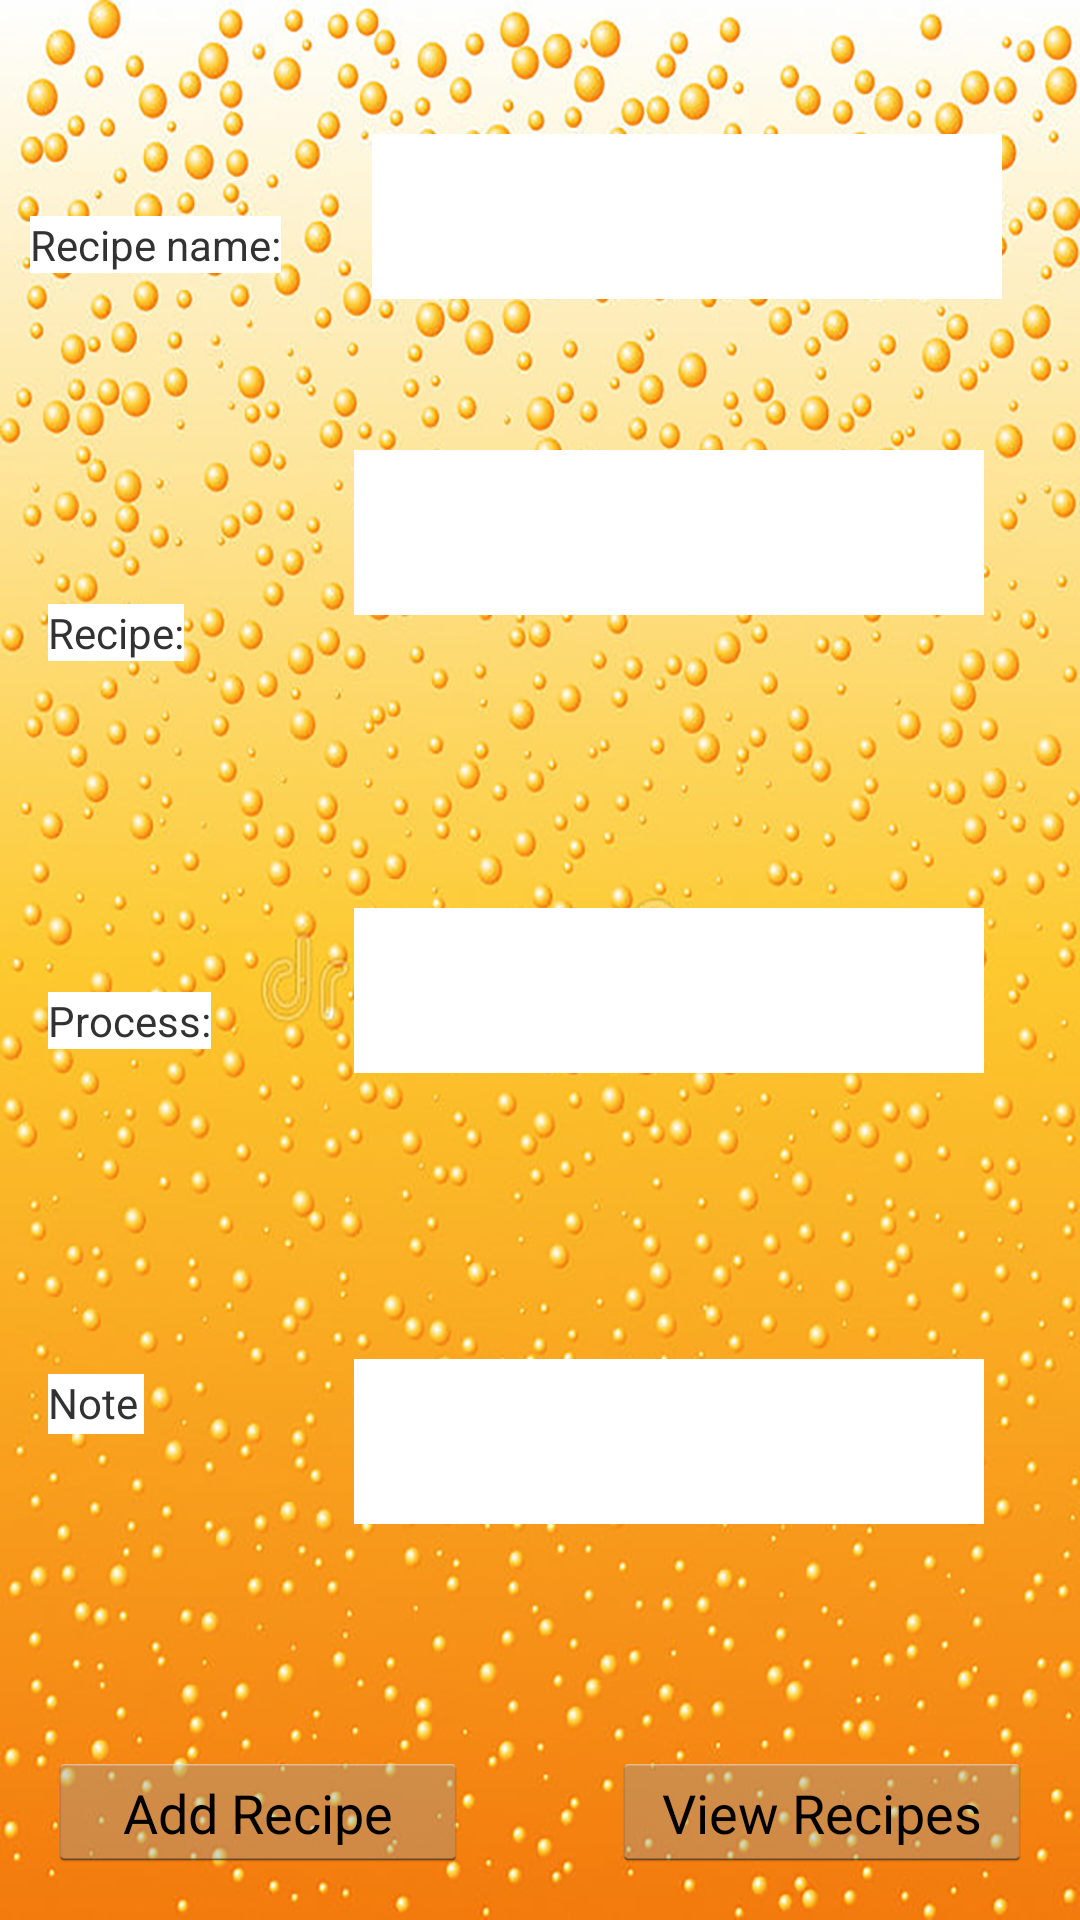

Reconstruct the res/layout file that produces this screen, plus the resources it refers to.
<!-- AndroidManifest.xml: activity theme AppTheme -->
<!-- res/layout/activity_input_data.xml -->
<?xml version="1.0" encoding="utf-8"?>
<android.support.constraint.ConstraintLayout xmlns:android="http://schemas.android.com/apk/res/android"
    xmlns:app="http://schemas.android.com/apk/res-auto"
    xmlns:tools="http://schemas.android.com/tools"
    android:layout_width="match_parent"
    android:layout_height="match_parent"
    android:orientation="vertical"
    android:background="@mipmap/beerbackground"
    tools:context=".InputDataActivity"
    tools:layout_editor_absoluteY="73dp">

    <EditText
        android:id="@+id/recipeNameEditText"
        android:layout_width="wrap_content"
        android:layout_height="55dp"
        android:layout_marginEnd="16dp"
        android:layout_marginRight="16dp"
        android:background="@android:color/background_light"
        android:ems="10"
        android:inputType="textPersonName"
        app:layout_constraintBottom_toTopOf="@+id/textView"
        app:layout_constraintEnd_toEndOf="parent"
        app:layout_constraintStart_toEndOf="@+id/textView"
        app:layout_constraintTop_toTopOf="@+id/textView" />

    <TextView
        android:id="@+id/textView"
        android:layout_width="wrap_content"
        android:layout_height="wrap_content"
        android:layout_marginEnd="20dp"
        android:layout_marginRight="20dp"
        android:layout_marginTop="72dp"
        android:background="@android:color/background_light"
        android:text="Recipe name:"
        app:layout_constraintEnd_toStartOf="@+id/recipeNameEditText"
        app:layout_constraintStart_toStartOf="parent"
        app:layout_constraintTop_toTopOf="parent" />

    <EditText
        android:id="@+id/recipeEditText"
        android:layout_width="wrap_content"
        android:layout_height="55dp"
        android:layout_marginEnd="32dp"
        android:layout_marginRight="32dp"
        android:layout_marginTop="150dp"
        android:background="@android:color/background_light"
        android:ems="10"
        android:inputType="textMultiLine"
        app:layout_constraintEnd_toEndOf="parent"
        app:layout_constraintTop_toTopOf="parent" />

    <TextView
        android:id="@+id/textView4"
        android:layout_width="wrap_content"
        android:layout_height="wrap_content"
        android:layout_marginBottom="99dp"
        android:layout_marginLeft="16dp"
        android:layout_marginStart="16dp"
        android:layout_marginTop="99dp"
        android:background="@android:color/background_light"
        android:text="Recipe:"
        app:layout_constraintBottom_toBottomOf="@+id/textView5"
        app:layout_constraintStart_toStartOf="parent"
        app:layout_constraintTop_toTopOf="@+id/textView" />

    <EditText
        android:id="@+id/processEditText"
        android:layout_width="wrap_content"
        android:layout_height="55dp"
        android:layout_marginBottom="90dp"
        android:layout_marginEnd="32dp"
        android:layout_marginRight="32dp"
        android:layout_marginTop="92dp"
        android:background="@android:color/background_light"
        android:ems="10"
        android:inputType="textMultiLine"
        app:layout_constraintBottom_toBottomOf="@+id/recipeNotesEditText"
        app:layout_constraintEnd_toEndOf="parent"
        app:layout_constraintTop_toTopOf="@+id/recipeEditText" />

    <TextView
        android:id="@+id/textView5"
        android:layout_width="wrap_content"
        android:layout_height="wrap_content"
        android:layout_marginBottom="8dp"
        android:layout_marginLeft="16dp"
        android:layout_marginStart="16dp"
        android:background="@android:color/background_light"
        android:text="Process:"
        app:layout_constraintBottom_toBottomOf="@+id/processEditText"
        app:layout_constraintStart_toStartOf="parent" />

    <EditText
        android:id="@+id/recipeNotesEditText"
        android:layout_width="wrap_content"
        android:layout_height="55dp"
        android:layout_marginBottom="132dp"
        android:layout_marginEnd="32dp"
        android:layout_marginRight="32dp"
        android:background="@android:color/background_light"
        android:ems="10"
        android:inputType="textMultiLine"
        app:layout_constraintBottom_toBottomOf="parent"
        app:layout_constraintEnd_toEndOf="parent" />

    <TextView
        android:id="@+id/textView2"
        android:layout_width="32dp"
        android:layout_height="20dp"
        android:layout_marginBottom="76dp"
        android:layout_marginLeft="16dp"
        android:layout_marginStart="16dp"
        android:layout_marginTop="78dp"
        android:background="@android:color/background_light"
        android:text="Notes:"
        app:layout_constraintBottom_toTopOf="@+id/addButton"
        app:layout_constraintStart_toStartOf="parent"
        app:layout_constraintTop_toBottomOf="@+id/textView5" />

    <Button
        android:id="@+id/viewButton"
        android:layout_width="140dp"
        android:layout_height="40dp"
        android:layout_marginBottom="16dp"
        android:layout_marginEnd="16dp"
        android:layout_marginRight="16dp"
        android:text="View Recipes"
        app:layout_constraintBottom_toBottomOf="parent"
        app:layout_constraintEnd_toEndOf="parent" />

    <Button
        android:id="@+id/addButton"
        android:layout_width="140dp"
        android:layout_height="0dp"
        android:layout_marginLeft="16dp"
        android:layout_marginStart="16dp"
        android:text="Add Recipe"
        app:layout_constraintBottom_toBottomOf="@+id/viewButton"
        app:layout_constraintStart_toStartOf="parent"
        app:layout_constraintTop_toTopOf="@+id/viewButton" />

</android.support.constraint.ConstraintLayout>
<!-- resources referenced by this layout -->
<resources>
  <!-- mipmap beerbackground: jpg bitmap (mipmap-anydpi-v26, 965501 bytes) -->
  <style name="AppTheme" parent="android:Theme.Holo.Light.DarkActionBar">
          
          <item name="android:colorBackground">@color/background_holo_light_brew</item>
      </style>
  <color name="background_holo_light_brew">#fdf5dc</color>
</resources>
